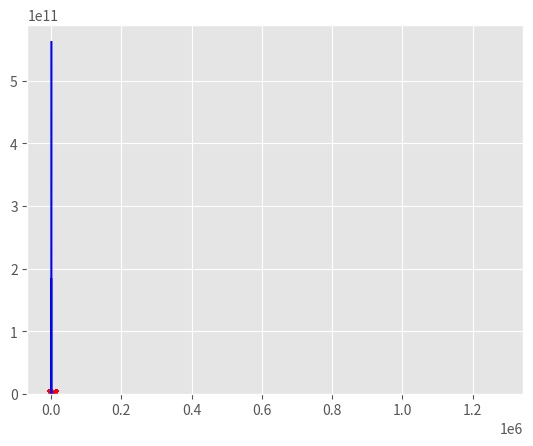

This chart was generated by the following Python code:
import numpy as np
import matplotlib.pyplot as plt
plt.style.available
plt.style.use('ggplot')


# lets create a function that is the true data gen process

def true_func(x):
    '''
    @param x: input number
    @return: reutns y mapped by f(x) = intercept + B1*x
    '''
    # s = np.random.normal(mu, sigma, 1)
    y = 500 + (300 * x)
    y = int(y)
    return y

testReturn = true_func(x=1000)
x_input = np.random.normal(3000, 500, 1000) # generating x training data
x_input = x_input.astype(int)

v_true_func = np.vectorize(true_func)
y_input = v_true_func(x_input)
randError = + np.random.normal(0, 1000, len(y_input)) # adding a random error
y_input = y_input + randError
y_input = y_input.astype(int)

# plotting histograms

plt.hist(x_input)
plt.hist(y_input)

# plotting scatterplot

plt.scatter(x_input, y_input)


# cost function
# f(x) = w(x) + b
# parameters are w,b
# m is the number of datapoints in training set ie pair of x and y
# cost function  J(w,b) = 1/(2m) * (sum(f(x) - y)^2 for training data points in m)

def compute_cost(x, y, w, b):
    '''
    @param x: 1d array of inputs x in training data
    @param y: 1d array of inputs y in test data
    @param w: model parameter
    @param b: model parameter
    @return: total cost for using w,b as the parameters
    '''
    m = x.shape[0]
    cost_sum = 0
    for i in range(m):
        f_wb = w * x[i] + b
        cost = (f_wb - y[i])
        cost = cost.astype(float)
        cost = pow(cost, 2)
        cost_sum = cost_sum + cost
    total_cost = (1 / (2 * m)) * cost_sum
    total_cost = round(total_cost, 0)
    return total_cost


# running manual checks

# predictions using values of w

def compute_predictions(x, w, b):
    m = x.shape[0]
    f_wb = np.zeros(m)
    for i in range(m):
        f_wb[i] = w * x[i] + b
    return f_wb

w = 300
b = 500
tmp_f_wb = compute_predictions(x_input, w, b, )

# plot the model predictions
plt.plot(x_input, tmp_f_wb, c='b', label='Our Prediction')
# plot the data points
plt.scatter(x_input, y_input, marker='x', c='r', label='Actual Values')
err = tmp_f_wb - y_input
plt.hist(err)

wGuess = list(range(100, 700, 50))  # guess range for the value of parameter w

costList = []
for i in range(len(wGuess)):
    print(i)
    cost_i = compute_cost(x=x_input, y=y_input, w=wGuess[i], b=500)
    costList.append(cost_i)
print(costList)

# plotting the cost against value of w, cost minimizes at 300 which is the true value of w
plt.plot(wGuess, costList, c='b', label='Cost')
